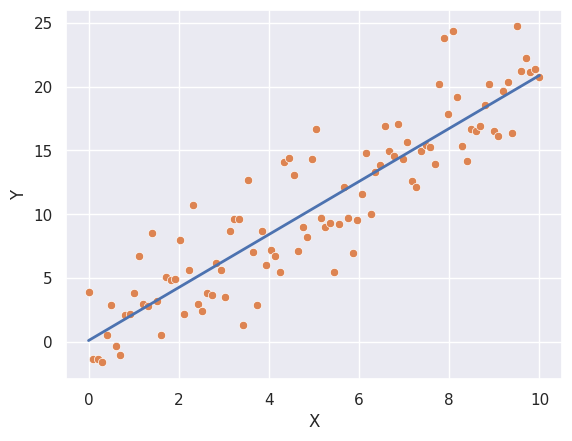

Write Python code to recreate this figure.
import numpy as np
from numpy import linalg as LA
import pandas as pd
import seaborn as sns; sns.set()
import matplotlib.pyplot as plt


class LinearRegression:

    """
        NOTE: This implementation heavily uses normal equations and is therefor not an iterative approach.
    """
    def __init__(self, fit_intercept=True):
        """
        Initializes the model

        :param bool fit_intercept: Whether or not the intercept should be included in the fit
        """
        self.fit_intercept = fit_intercept
        self.B = None

    def fit(self, X, y):
        """
        Computes the betas (weights) on the given data X using y

        :param pandas.DataFrame X: The data on which the betas will be based
        :param pandas.Series y: The response variable that is to be modelled
        """
        # We start with noting that the criterion we want to minimize is the residual sum of squares.
        # The residual sum of squares can be defined as RSS(B) = SUM((yi - f(xi)^2)).
        # In terms of matrices, this results to (y - XB)^T(y - XB), which is a quadratic formula.
        # One can simply deduce that a quadratic formula has just one extreme value; the minima of said function.
        # So to find the coefficients B, such that B minimized the RSS,
        # we simply take the second partial derivative with respect to B and set the first one to zero
        # RSS'_(B)   = -2X.T(y - XB)
        # RSS''_(B)  = 2X.TX
        # Setting it to zero yields:
        # 2X.T(y - XB) = 0 => X.T(y - XB) = 0 => B = (X.TX)^(-1)(X.Ty)

        # Append a column of 1's to X for the betas if set
        if self.fit_intercept:
            X = np.c_[np.ones(len(X)), X]

        # Compute the betas
        self.B = LA.inv((X.T.dot(X))).dot(X.T.dot(y))

    def get_betas(self):
        """
        Obtains the betas to be used to construct the linear function, if required
        """
        return self.B

    def predict(self, X):
        """
        Predicts the response to the given matrix X by doing a dot product on the fit betas

        :param pandas.DataFrame X: The data on which the response will be computed
        """
        if self.B is None:
            raise Exception("The model has not been fit yet!")

        # Append a column of 1's to X for the betas, if set
        if self.fit_intercept:
            X = np.c_[np.ones(len(X)), X]

        # Dot X with the fit betas
        return X.dot(self.B)


if __name__ == "__main__":

    # Generate some synthetic data
    mu, sigma = 0, 2
    X = np.linspace(0, 10, num=100)
    Y = 2*X + np.random.normal(0, 3, 100)

    # Form the input properly
    dataset = pd.DataFrame({"X": X, "Y": Y})
    X = dataset[["X"]]
    y = dataset["Y"]

    # Display the data
    sns.scatterplot(x="X", y="Y", data=dataset)
    plt.show()

    # Define the model and fit it
    model = LinearRegression(fit_intercept=True)
    model.fit(X, y)

    # Obtain the betas
    betas = model.get_betas()

    # Plot the line along with the data
    sns.scatterplot(x="X", y="Y", data=dataset)

    plt.plot([0, 10], [betas[0], betas[1]*10], linewidth=2)
    plt.show()

